Run: headless pygame with SDL's dummy video driver; simulated clock (each Clock.tick advances the game by its frame time, no real sleeping); random seed 0; keys injected as events and as key.get_pressed() state; no mouse input.
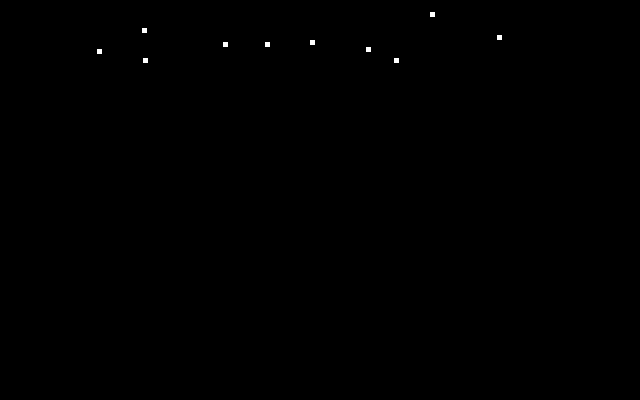
Frame 1 of 4 · flips 1–60 · no input
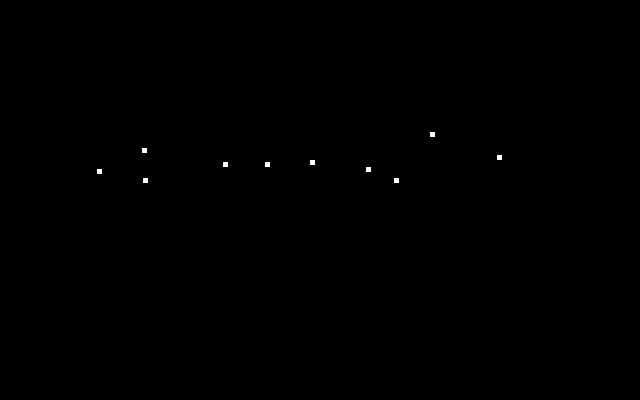
Frame 2 of 4 · flips 61–180 · tapped SPACE, RETURN · held RIGHT (→), D
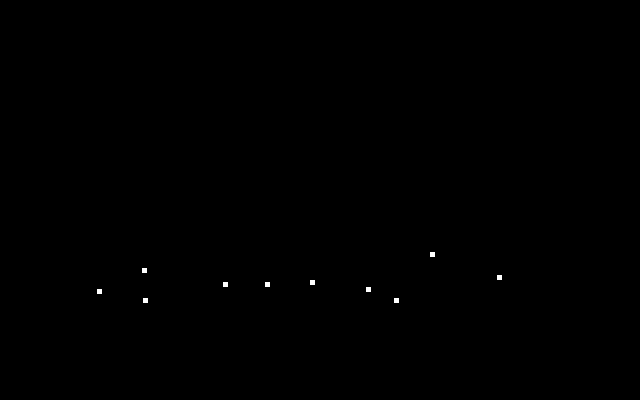
Frame 3 of 4 · flips 181–300 · held DOWN (↓), S
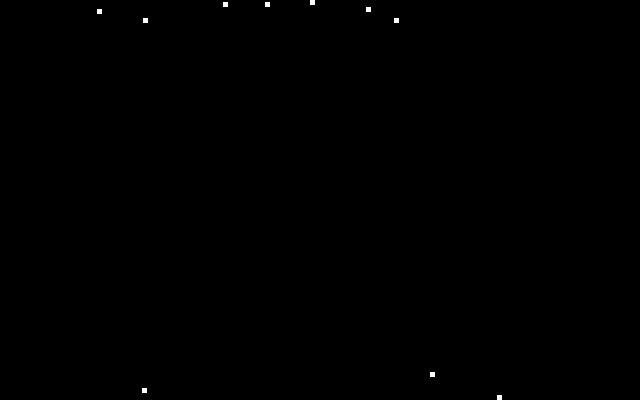
Frame 4 of 4 · flips 301–420 · held LEFT (←), A, UP (↑), W

The pygame program that drew these frames:

import pygame, math, random
# --Global Constant

# -- Color 
BLACK = (0,0,0)
WHITE = (255,255,255)
BLUE = (50,50, 255)
YELLOW = (255,255,0)
RED = (255,50,50)
DARKBLUE = (0,0, 150)

class Invader(pygame.sprite.Sprite):
    
    def __init__(self,color, width, height, speed):

        super().__init__()
        self.speed = speed
        self.image = pygame.Surface([width, height])
        self.image.fill(color)
        self.rect = self.image.get_rect()
        self.rect.x = random.randint(0,600)
        self.rect.y = random.randint(-50, 0)

    def update(self):
        self.rect.y += self.speed
        if self.rect.y >= size[1]:
            self.rect.y = 0

class Player(pygame.sprite.Sprite):
    
    def __init__(self,color, width, height):

        super().__init__()
        self.speed = 0
        self.image = pygame.Surface([width, height])
        self.image.fill(color)
        self.rect = self.image.get_rect()
        self.rect.x = 300
        self.rect.y = size[1]- height

    def update(self):
        self.rect.x += self.speed

    def player_set_speed(self, speed):
        self.speed = speed

# -- Initialize pygame
pygame.init()

# -- Blank Screen
size = (640, 400)
screen = pygame.display.set_mode(size)
# -- Title of new window/screen
surface = pygame.display.set_caption("Snow")
# -- Exit game flag set to False
done = False
sun_x = 40
sun_y = 100
sun_flag = True
# -- Manages how fast screen refresh
clock = pygame.time.Clock()
xspeed = 5
player = Player(YELLOW, 10, 10)
invader_group = pygame.sprite.Group()
all_sprites_group = pygame.sprite.Group()
numberOfInvaders = 10
for i in range(numberOfInvaders):
    invader = Invader(WHITE, 5, 5, 1)
    invader_group.add(invader)
    all_sprites_group.add(invader)  
### -- Game loop
while not done:
    # -- User input and controls
    for event in pygame.event.get():
        if event.type == pygame.QUIT:
            done = True
        elif event.type == pygame.KEYDOWN:
            if event.key == pygame.K_LEFT:
                player.player_set_speed(-3)
            elif event.key == pygame.K_RIGHT:
                player.player_set_speed(3)
        elif event.type == pygame.KEYUP:
            if event.key == pygame.K_LEFT or event.key == pygame.K_RIGHT:
                player.player_set_speed(0)
            
        #Endif
    #Next event
    #--Game logic goes after this comment
    all_sprites_group.update()
    player_hit_group=pygame.sprite.spritecollide(player,invader_group,True)
    # -- Screen background is BLACK
    screen.fill(BLACK)

    # -- Draw here
    all_sprites_group.draw(screen)

    # -- flip display to reveal new position of objects
    pygame.display.flip()

    # - The clock ticks over
    clock.tick(60)
#Endwhile
pygame.quit()
